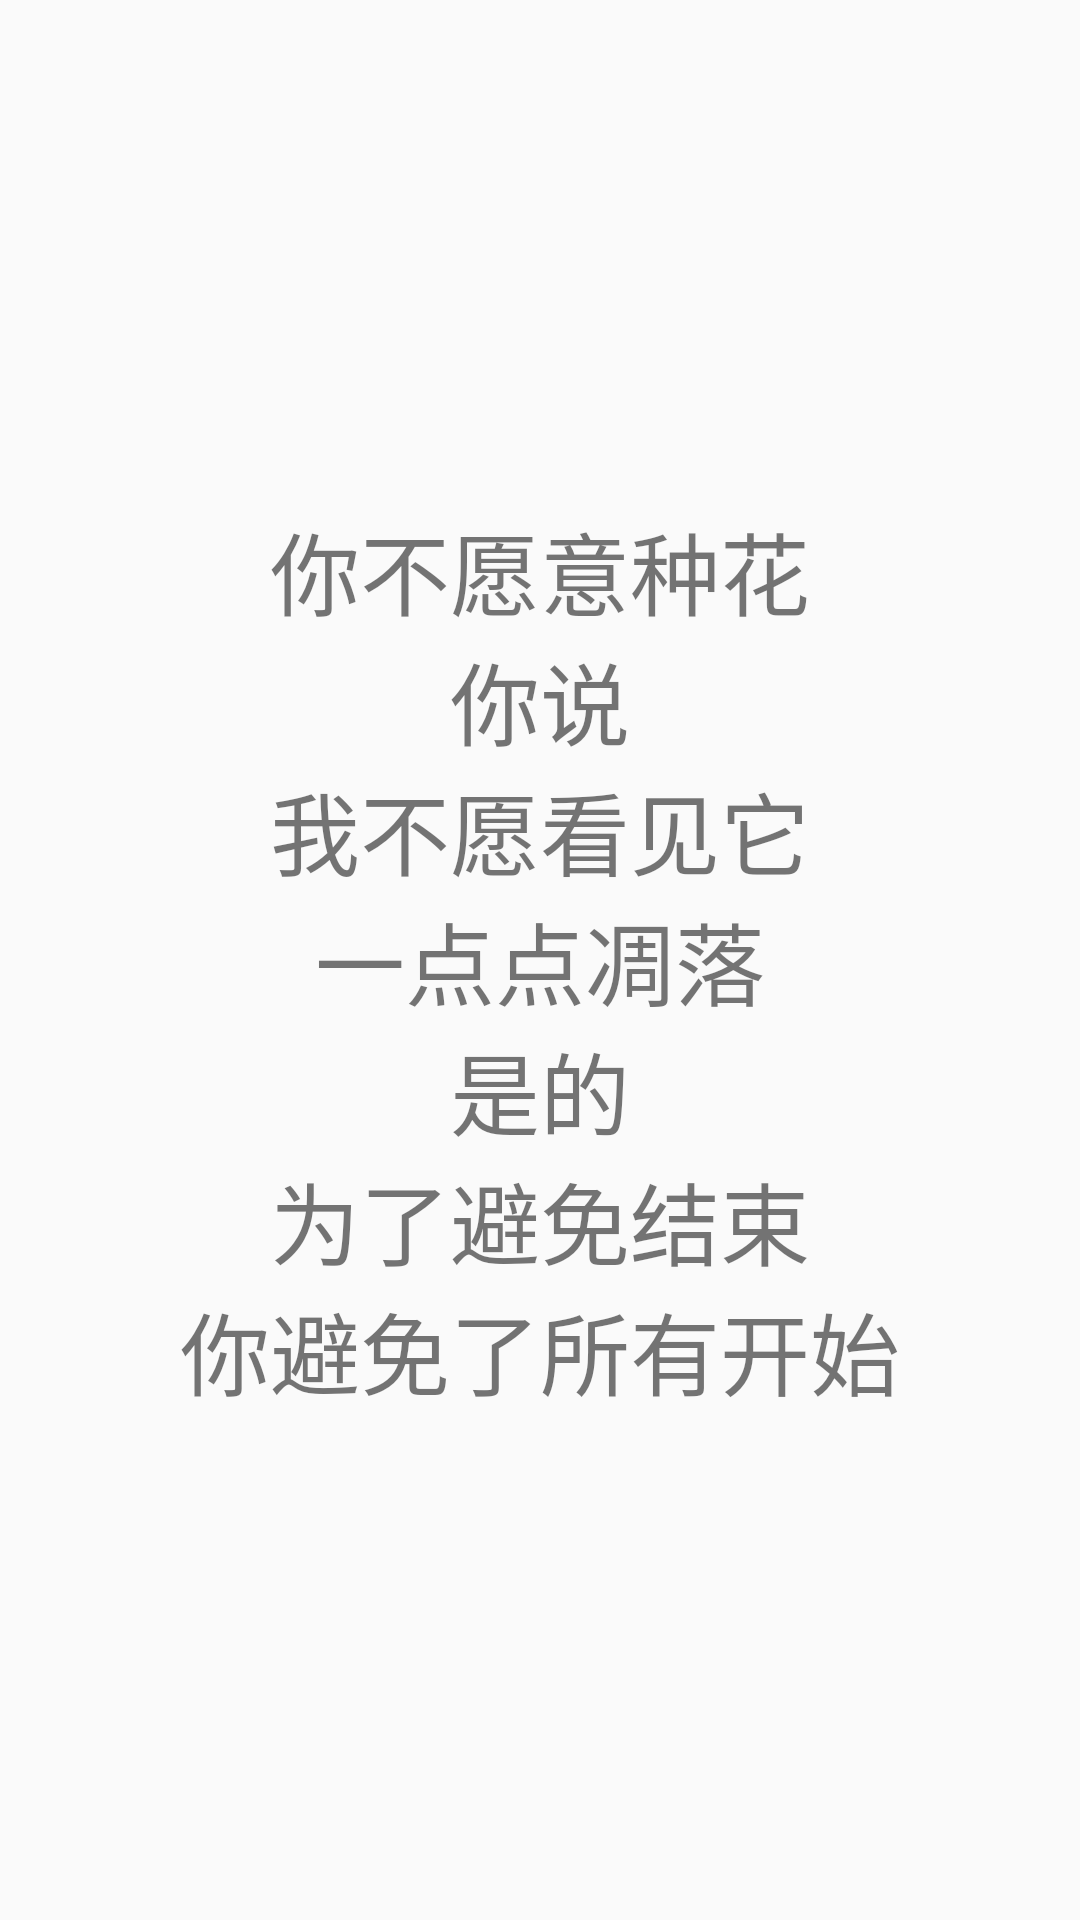

Reconstruct the res/layout file that produces this screen, plus the resources it refers to.
<!-- AndroidManifest.xml: application theme AppTheme -->
<!-- res/layout/guideitem_two.xml -->
<?xml version="1.0" encoding="utf-8"?>

<LinearLayout xmlns:android="http://schemas.android.com/apk/res/android"
    android:orientation="vertical" android:layout_width="match_parent"
    android:layout_height="match_parent"
    android:gravity="center">
    <TextView
        android:id="@+id/guide_item2_welword"
        android:gravity="center"
        android:layout_width="wrap_content"
        android:layout_height="wrap_content"
        android:text="@string/welword_two"
        android:textSize="30sp"/>
</LinearLayout>
<!-- resources referenced by this layout -->
<resources>
  <string name="welword_two">你不愿意种花\n你说\n我不愿看见它\n一点点凋落\n是的\n为了避免结束\n你避免了所有开始</string>
  <style name="AppTheme" parent="Theme.AppCompat.Light.DarkActionBar">
          
          <item name="colorPrimary">@color/colorPrimary</item>
          <item name="colorPrimaryDark">@color/colorPrimaryDark</item>
          <item name="colorAccent">@color/colorAccent</item>
      </style>
  <color name="colorPrimary">#319D5A</color>
  <color name="colorPrimaryDark">#319D5A</color>
  <color name="colorAccent">#707070</color>
</resources>
